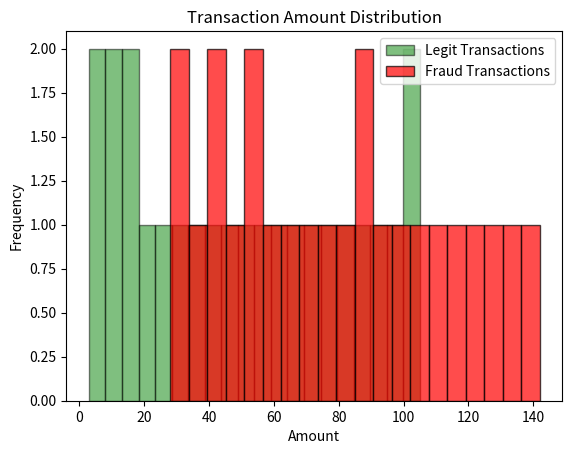

The matplotlib source for this figure:
#Display Multiple Histograms in the same plot

import matplotlib.pyplot as plt

legit_trans = [
    2.99, 5.49, 8.99, 12.50, 14.99, 17.99, 21.99, 24.99, 
    29.99, 34.99, 39.99, 44.99, 49.99, 54.99, 59.99, 64.99, 
    69.99, 74.99, 79.99, 84.99, 89.99, 94.99, 99.99, 104.99,
]

fraud_trans = [
    28.00, 32.00, 36.00, 40.00, 44.00, 48.00, 52.00, 56.00,
    60.00, 65.00, 70.00, 75.00, 80.00, 85.00, 90.00, 95.00,
    100.00, 106.00, 112.00, 118.00, 124.00, 130.00, 136.00, 142.00,
]

#Plot
plt.hist(legit_trans, bins=20, color='green', edgecolor='black', label='Legit Transactions', alpha=0.5)
plt.hist(fraud_trans, bins=20, color='red', edgecolor='black', label='Fraud Transactions', alpha=0.7)
plt.title('Transaction Amount Distribution')
plt.xlabel('Amount')
plt.ylabel('Frequency')
plt.legend()
plt.savefig('Multiple_Hist.png')
plt.show()

#as they are overlapping a alot. we can add the aplha value to ntoice diff
